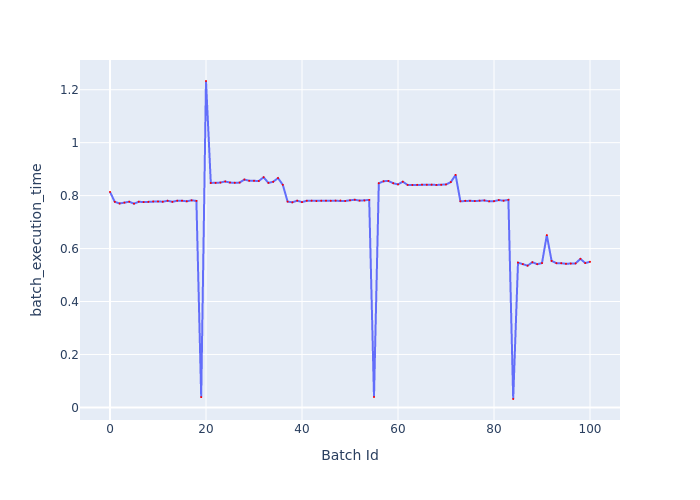

The data file committed next to this chart (first rows):
Batch Id, batch_execution_time
0, 0.8137
1, 0.7765
2, 0.7703
3, 0.7735
4, 0.777
5, 0.7696
6, 0.7769
7, 0.7755
8, 0.7765
9, 0.778
10, 0.778
11, 0.7769
12, 0.7806
13, 0.7766
14, 0.7807
15, 0.7806
16, 0.7784
17, 0.7823
18, 0.78
19, 0.03891
20, 1.233
21, 0.8479
22, 0.8479
23, 0.8493
24, 0.8534
25, 0.8492
26, 0.8485
27, 0.8492
28, 0.8607
29, 0.8561
30, 0.8559
31, 0.8552
32, 0.8694
33, 0.8481
34, 0.8523
35, 0.8663
36, 0.8408
37, 0.7775
38, 0.7747
39, 0.7809
40, 0.7754
41, 0.7806
42, 0.7809
43, 0.7795
44, 0.7807
45, 0.7809
46, 0.7805
47, 0.7813
48, 0.7815
49, 0.7797
50, 0.7824
51, 0.7844
52, 0.7811
53, 0.7816
54, 0.7837
55, 0.03932
56, 0.8468
57, 0.8544
58, 0.8554
59, 0.8469
... 41 more rows
